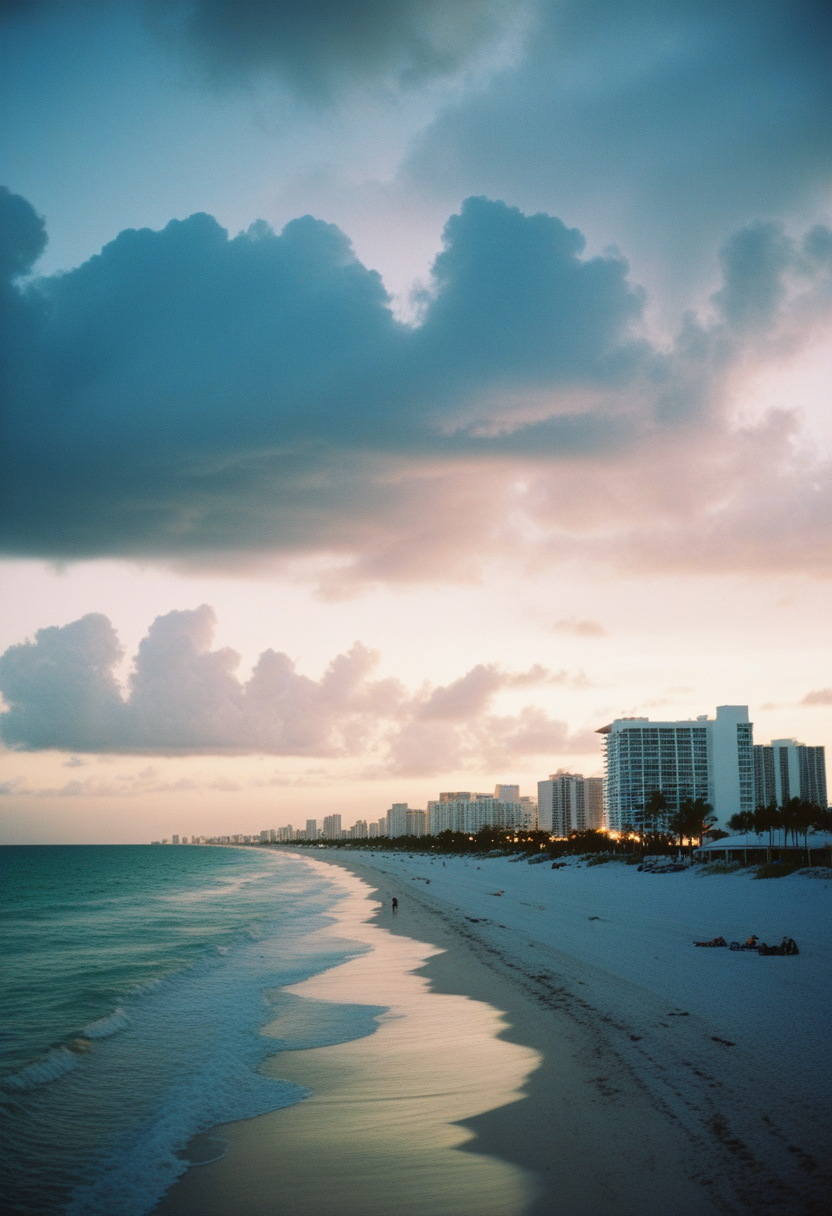
Generation parameters embedded in this image by AUTOMATIC1111 Stable Diffusion web UI or a fork of it (Forge, ...) (PNG 'parameters' text chunk):
analog photo of Miami beach, evening, clouds, epic, award winning
Steps: 22, Sampler: Euler a, CFG scale: 3.5, Seed: 2863821257, Size: 832x1216, Model hash: ccbf759201, Model: AIPG add X, VAE hash: 235745af8d, VAE: madebyollinsdxl-vae-fp16-fix.safetensors, ENSD: 2828, Discard penultimate sigma: True, SGM noise multiplier: True, Version: f0.0.17v1.8.0rc-latest-276-g29be1da7